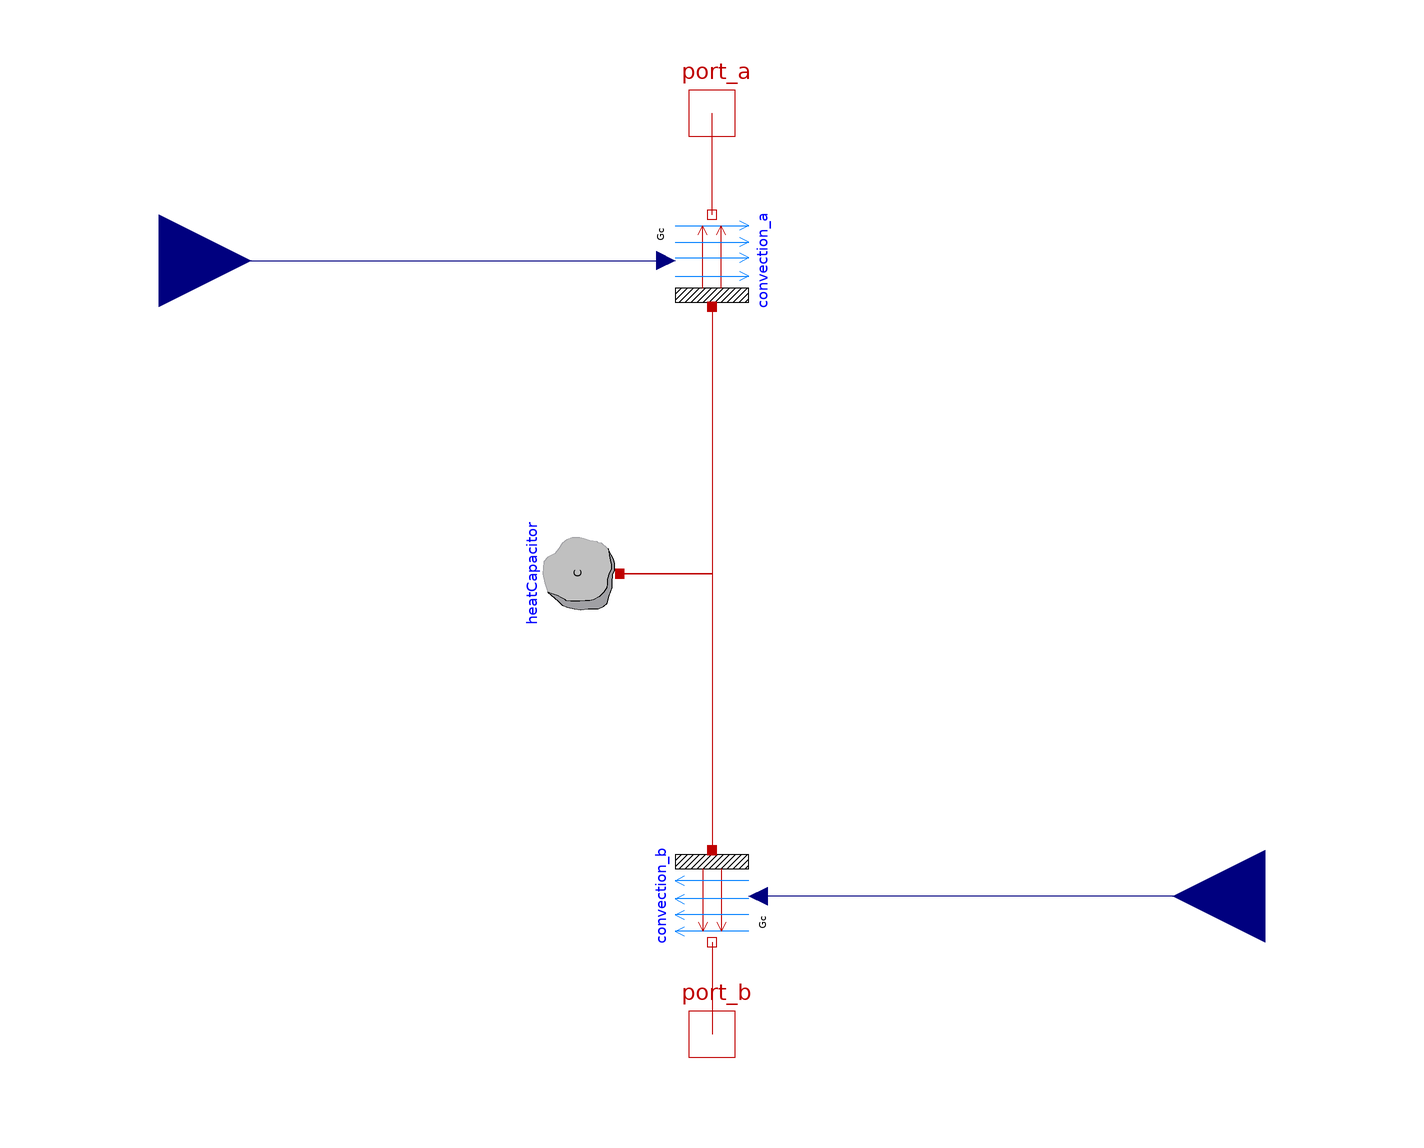

The Modelica model whose source follows is shown above as a component diagram (icons at their Placement, wires along their Line points).

model HeatExchanger

      Modelica.Thermal.HeatTransfer.Components.HeatCapacitor heatCapacitor(C=C)
        annotation (Placement(transformation(
            extent={{-10,-10},{10,10}},
            rotation=90,
            origin={-30,0})));
      Modelica.Thermal.HeatTransfer.Components.Convection convection_a annotation (
          Placement(transformation(
            extent={{-10,-10},{10,10}},
            rotation=90,
            origin={0,68})));
      Modelica.Thermal.HeatTransfer.Components.Convection convection_b annotation (
          Placement(transformation(
            extent={{-10,-10},{10,10}},
            rotation=270,
            origin={0,-70})));
      Modelica.Thermal.HeatTransfer.Interfaces.HeatPort_b port_a
        annotation (Placement(transformation(extent={{-10,90},{10,110}})));
      Modelica.Thermal.HeatTransfer.Interfaces.HeatPort_b port_b
        annotation (Placement(transformation(extent={{-10,-110},{10,-90}})));
      parameter Modelica.SIunits.HeatCapacity C "Heat capacity of element (= cp*m)";
      Modelica.Blocks.Interfaces.RealInput Gc_a
        annotation (Placement(transformation(extent={{-140,48},{-100,88}})));
      Modelica.Blocks.Interfaces.RealInput Gc_b annotation (Placement(
            transformation(
            extent={{-20,-20},{20,20}},
            rotation=180,
            origin={120,-70})));
    equation
      connect(convection_a.solid, heatCapacitor.port) annotation (Line(points={{
              -4.44089e-16,58},{0,58},{0,0},{-20,0}}, color={191,0,0}));
      connect(heatCapacitor.port, convection_b.solid)
        annotation (Line(points={{-20,0},{0,0},{0,-60}}, color={191,0,0}));
      connect(convection_a.fluid, port_a)
        annotation (Line(points={{0,78},{0,100}}, color={191,0,0}));
      connect(convection_b.fluid, port_b)
        annotation (Line(points={{0,-80},{0,-100}}, color={191,0,0}));
      connect(Gc_b, convection_b.Gc)
        annotation (Line(points={{120,-70},{10,-70}}, color={0,0,127}));
      connect(Gc_a, convection_a.Gc)
        annotation (Line(points={{-120,68},{-10,68}}, color={0,0,127}));
      annotation (Icon(coordinateSystem(preserveAspectRatio=false)), Diagram(
            coordinateSystem(preserveAspectRatio=false)));
    end HeatExchanger;